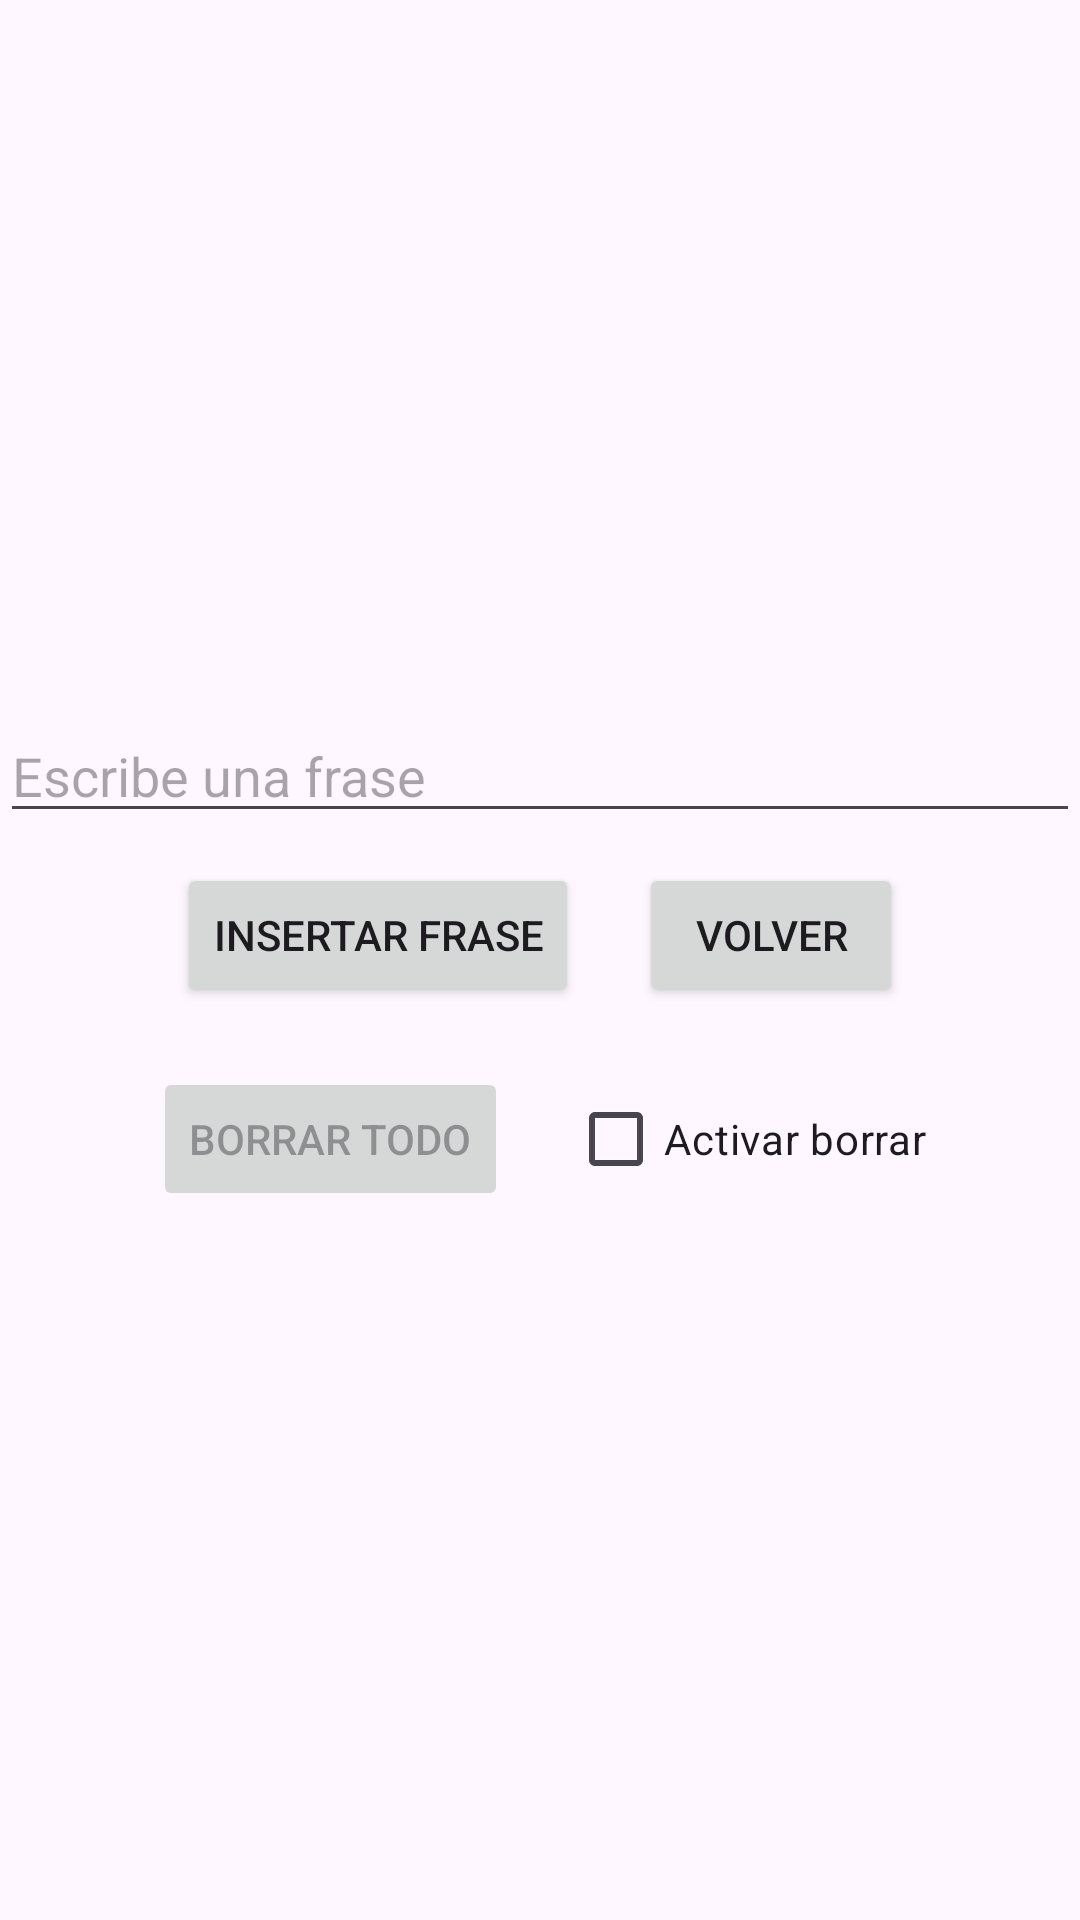

Layout XML and referenced resources for this Android screen:
<!-- AndroidManifest.xml: application theme Theme.RegaloLely -->
<!-- res/layout/activity_2.xml -->
<?xml version="1.0" encoding="utf-8"?>
<LinearLayout
    xmlns:android="http://schemas.android.com/apk/res/android"
    android:id="@+id/main"
    android:layout_width="match_parent"
    android:layout_height="match_parent"
    android:orientation="vertical"
    android:layout_margin="60dp"
    android:gravity="center">

    <EditText
        android:layout_width="match_parent"
        android:layout_height="wrap_content"
        android:layout_marginBottom="10dp"
        android:id="@+id/etFrase"
        android:hint="Escribe una frase"/>

    <LinearLayout
        android:layout_width="wrap_content"
        android:layout_height="wrap_content"
        android:orientation="horizontal">

        <Button
            android:id="@+id/btnInsertar"
            android:layout_width="wrap_content"
            android:layout_height="wrap_content"
            android:text="Insertar Frase"
            android:layout_marginRight="20dp"/>

        <Button
            android:id="@+id/btnVolver"
            android:layout_width="wrap_content"
            android:layout_height="wrap_content"
            android:text="Volver" />

    </LinearLayout>

    <LinearLayout
        android:layout_width="wrap_content"
        android:layout_height="wrap_content"
        android:orientation="horizontal">

        <Button
            android:id="@+id/btnBorrarTodo"
            android:layout_width="wrap_content"
            android:layout_height="wrap_content"
            android:text="Borrar todo"
            android:layout_marginTop="20dp"
            android:layout_marginRight="20dp"
            android:enabled="false"/>

        <CheckBox
            android:layout_width="wrap_content"
            android:layout_height="wrap_content"
            android:id="@+id/cbBorrartodo"
            android:layout_marginTop="20dp"
            android:text="Activar borrar" />

    </LinearLayout>

</LinearLayout>
<!-- resources referenced by this layout -->
<resources>
  <style name="Theme.RegaloLely" parent="Base.Theme.RegaloLely" />
  <style name="Base.Theme.RegaloLely" parent="Theme.Material3.DayNight.NoActionBar">
          
          
      </style>
</resources>
